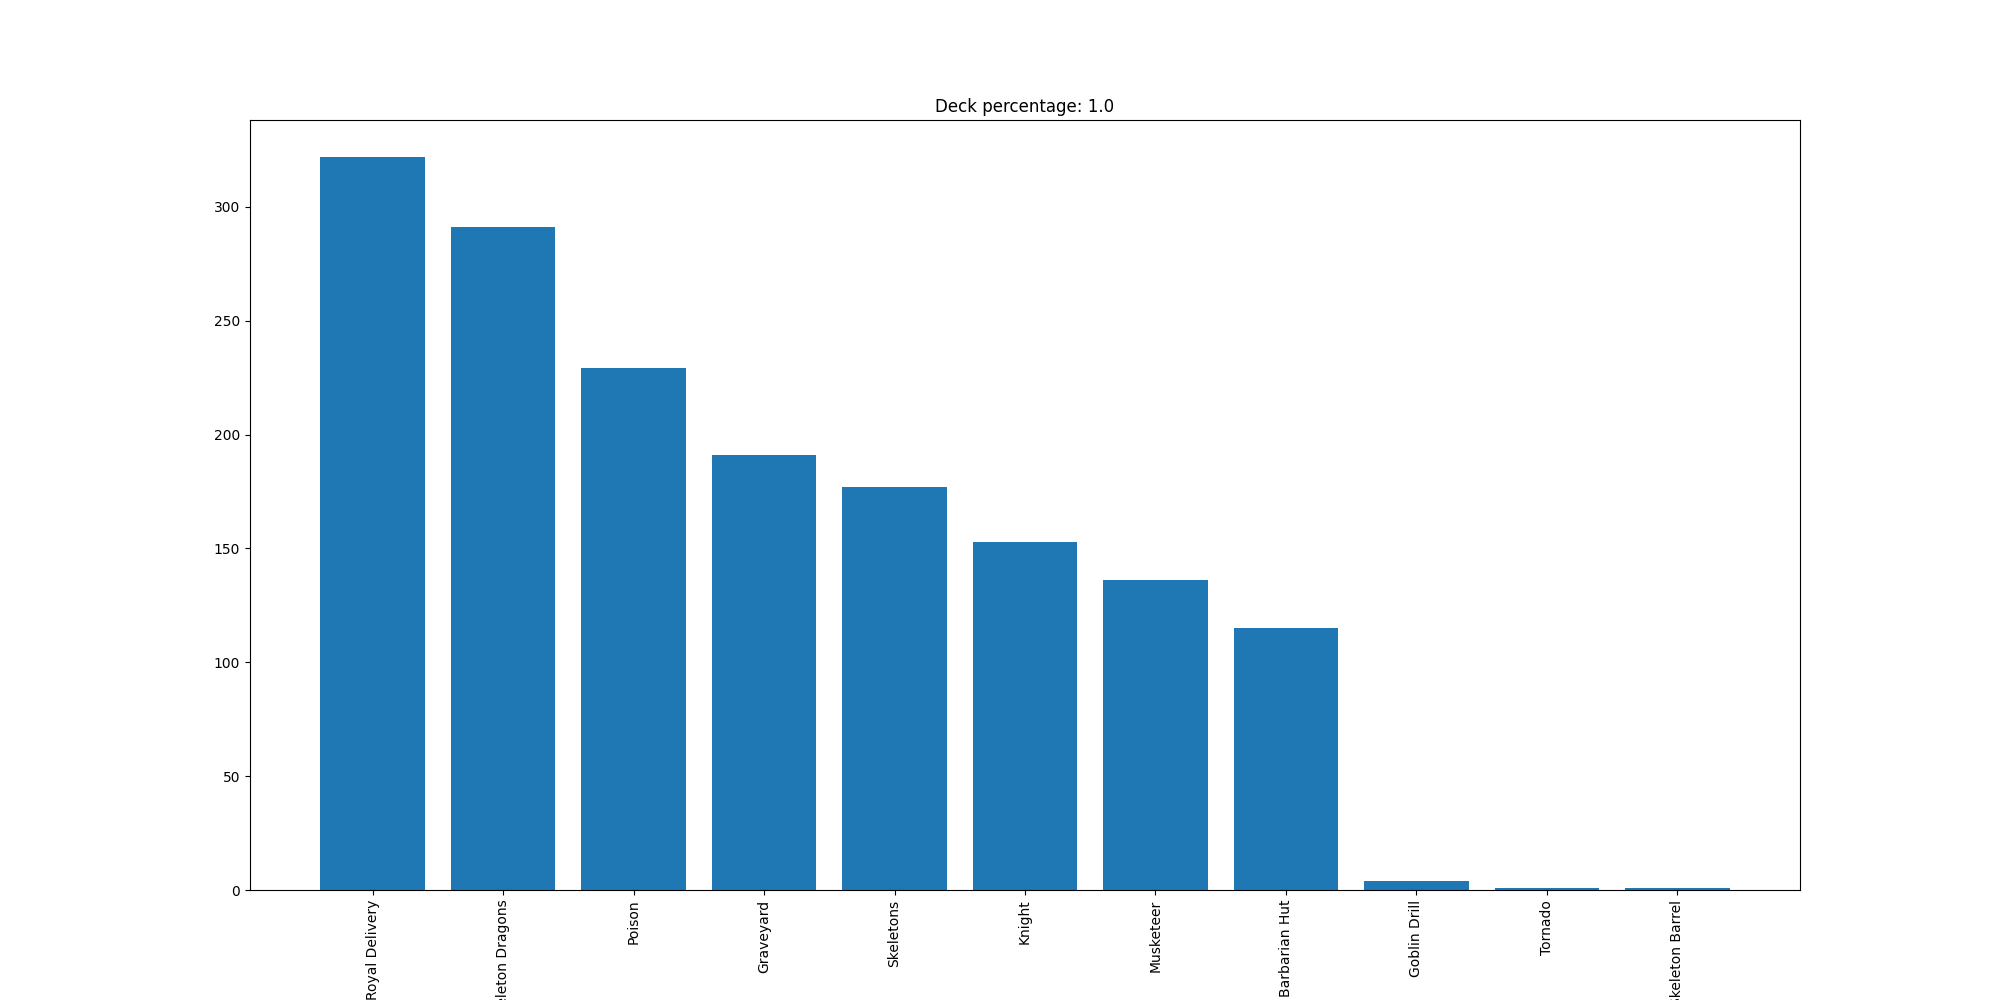

Data behind this chart, as committed beside it:
Royal Delivery, 322
Skeleton Dragons, 291
Poison, 229
Graveyard, 191
Skeletons, 177
Knight, 153
Musketeer, 136
Barbarian Hut, 115
Goblin Drill, 4
Tornado, 1
Skeleton Barrel, 1
